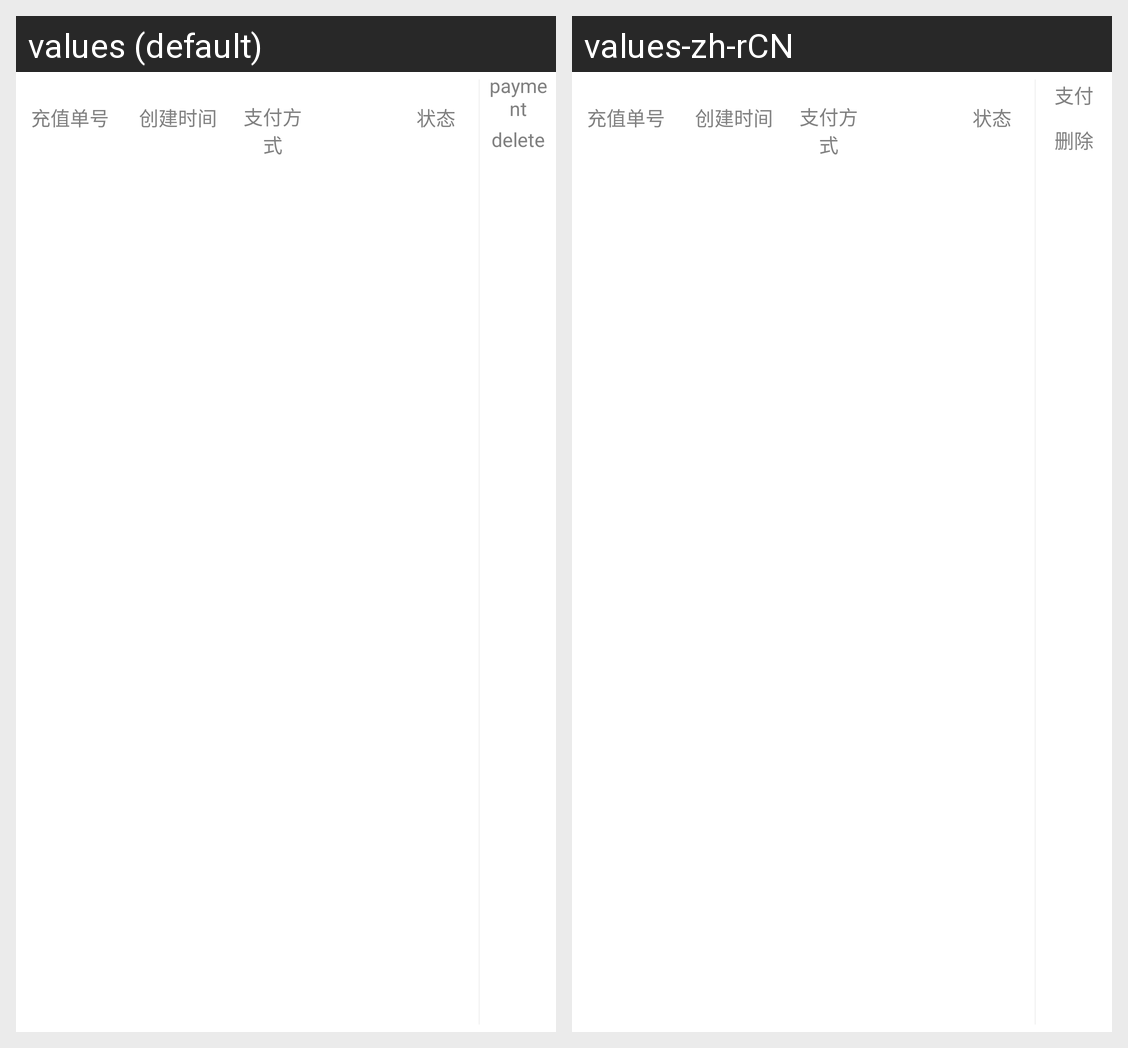

Strings drawn on this Android screen and how each of the app's shown locales translates them:
Android screen res/layout/topupinfo_item.xml rendered under 2 locales, left to right: values (default), values-zh-rCN. Device: Nexus 5 (rendered at 1080×1920; each locale shown at half size, 540×960, under a caption strip naming it); theme Theme.MaterialComponents.DayNight.NoActionBar.
Strings drawn on this screen, with the default value and each locale's value (text and hints the layout hard-codes, and strings that could not be matched under every locale, appear in the picture but are not listed):

payment
  values: payment
  values-zh-rCN: 支付

delete
  values: delete
  values-zh-rCN: 删除
